Run: headless pygame with SDL's dummy video driver; simulated clock (each Clock.tick advances the game by its frame time, no real sleeping); random seed 0; keys injected as events and as key.get_pressed() state; no mouse input.
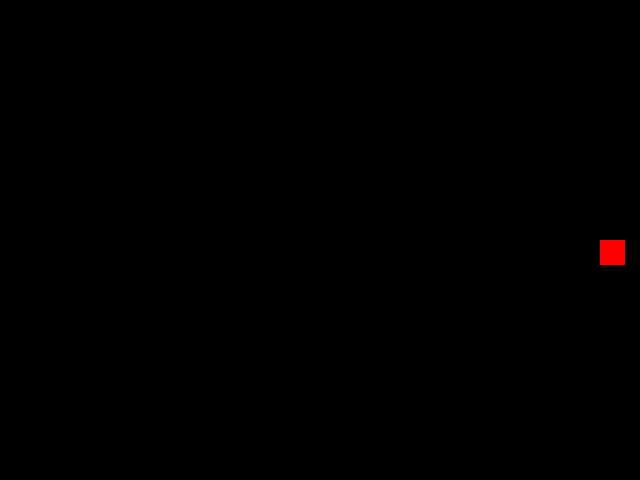
Frame 1 of 4 · flips 1–60 · no input
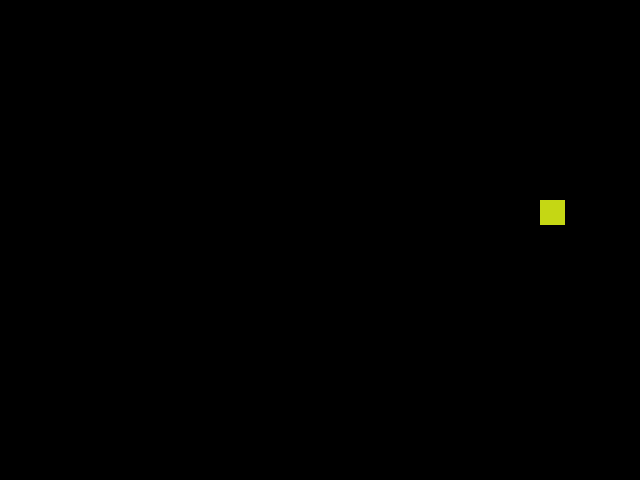
Frame 2 of 4 · flips 61–180 · tapped SPACE, RETURN · held RIGHT (→), D
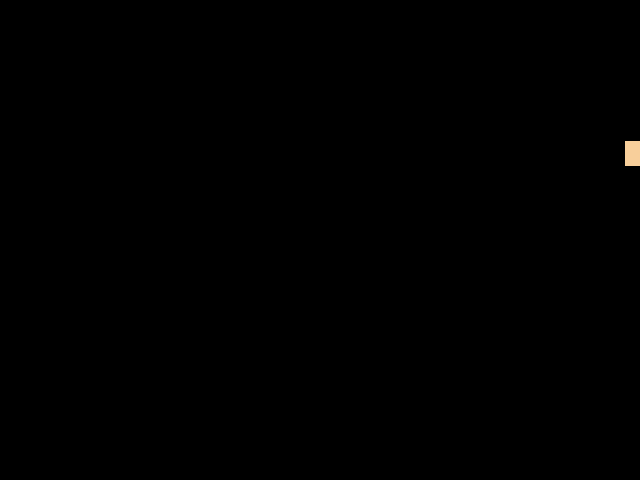
Frame 3 of 4 · flips 181–300 · held DOWN (↓), S
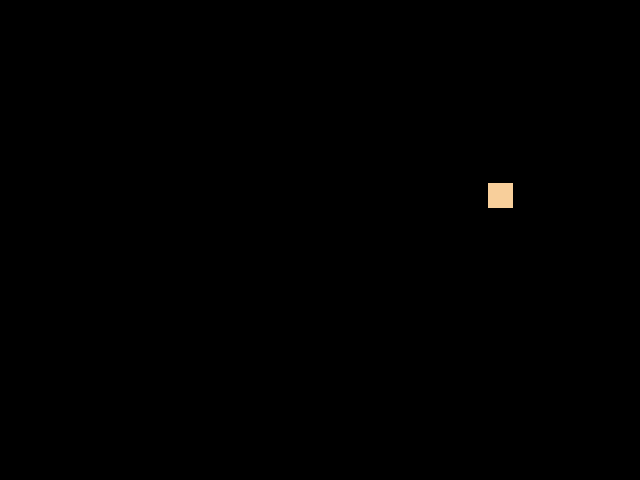
Frame 4 of 4 · flips 301–420 · held LEFT (←), A, UP (↑), W

The pygame program that drew these frames:

"""
    move_box.py
    illustrates basic motion
    in the IDEA/ALTER framework
    moves a rect across the screen
"""

# Initialize
import pygame
import random
pygame.init()

# Display
screen = pygame.display.set_mode((640, 480))
pygame.display.set_caption("move a box")

# Entities
# Make a green - gray background.
background = pygame.Surface(screen.get_size())
background = background.convert()
background.fill((0, 0, 0))
# Make a red  box.
BOX_SIDE = 25
box = pygame.Surface((BOX_SIDE, BOX_SIDE))
box = box.convert()
box.fill((255, 0, 0))
# Set variables so box will bounce diagonally downwards.
box_x = 0
box_y = 0
dx = 10
dy = 20
# Set variable for box size
sec = 0
dirSec = 0
teleSec = 0
# ACTION
# Assign 
clock = pygame.time.Clock()
keepGoing = True

# Loop
while keepGoing:
    # Time
    clock.tick(30)

    # Events
    for event in pygame.event.get():
        if event.type == pygame.QUIT:
            keepGoing = False
    # modify box value
    box_x += dx
    box_y += dy
    # check boundaries
    if box_y + BOX_SIDE > screen.get_height():
        dy *= -1
    elif box_y < 0:
        dy *= -1
    elif box_x + BOX_SIDE > screen.get_width():
        dx *= -1
    elif box_x < 0:
        dx *= -1
    #modify sec value
    sec += 1
    dirSec += 1
    teleSec += 1
    
    #change box color
    if sec == 150:
        sec = 0
        box.fill((random.randint(0, 255), random.randint(0, 255), random.randint(0, 255)))
    #change box direction
    if dirSec == 320:
        dirSec = 0
        dh = dx
        dx = dy
        dy = dh
    #change box position
    if teleSec == 210:
        teleSec = 0
        box_x = random.randint(0, screen.get_width() - BOX_SIDE)
        box_y = random.randint(0, screen.get_height() - BOX_SIDE)
    
        
    #Refresh screen
    screen.blit(background, (0, 0))
    screen.blit(box, (box_x, box_y))
    pygame.display.flip()
pygame.quit()
